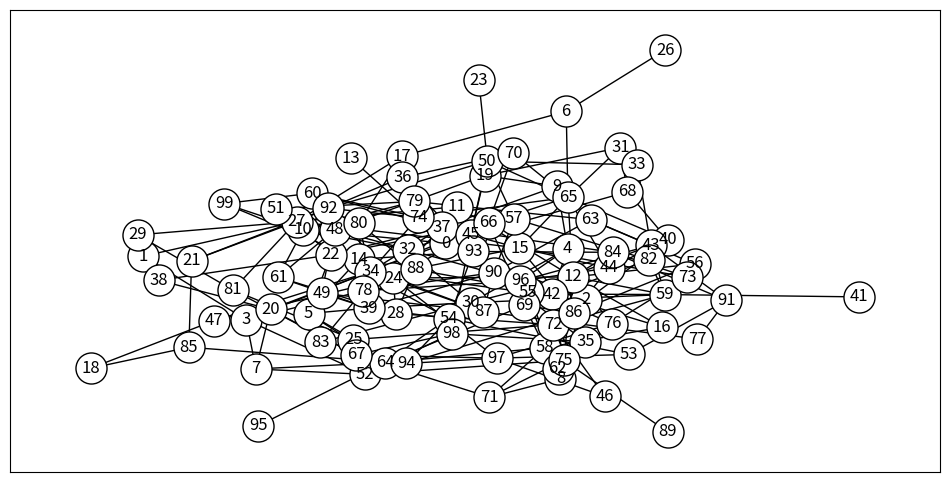
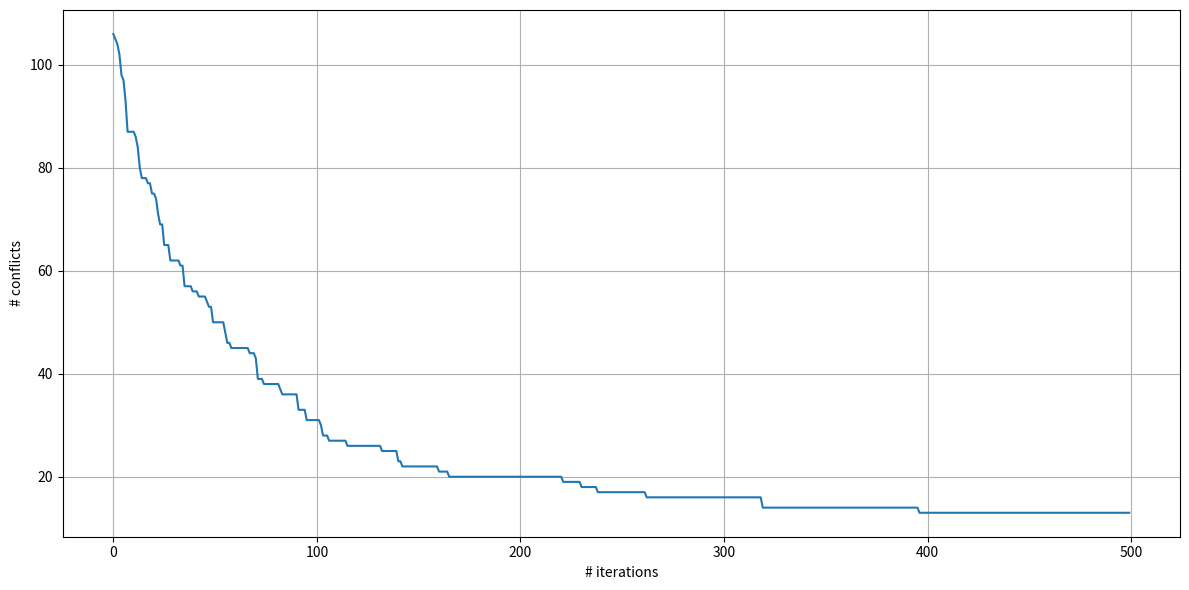

These charts were generated, in order, by the following Python code:
import numpy as np
import math
from numpy.typing import NDArray
import networkx as nx
from typing import Union, Any
import matplotlib.pyplot as plt

NDArrayInt = NDArray[np.int_]

def plot_graph(
    G: Union[nx.Graph, nx.DiGraph], highlighted_edges: list[tuple[Any, Any]] = None
) -> None:
    fig, ax = plt.subplots(figsize=(12, 6))
    pos = nx.spring_layout(G)
    edge_color_list = ["black"] * len(G.edges)
    if highlighted_edges:
        for i, edge in enumerate(G.edges()):
            if edge in highlighted_edges or (edge[1], edge[0]) in highlighted_edges:
                edge_color_list[i] = "red"
    options = dict(
        font_size=12,
        node_size=500,
        node_color="white",
        edgecolors="black",
        edge_color=edge_color_list,
    )
    nx.draw_networkx(G, pos, ax=ax, **options)
    if nx.is_weighted(G):
        labels = {e: G.edges[e]["weight"] for e in G.edges}
        nx.draw_networkx_edge_labels(G, pos, ax=ax, edge_labels=labels)
    plt.show()

def plot_loss_history(
    loss_history: Union[NDArrayInt, list], xlabel="# iterations", ylabel="# conflicts"
) -> None:
    fig, ax = plt.subplots(1, 1, figsize=(12, 6))
    loss_history_arr = np.array(loss_history)  # Преобразование в массив NumPy
    if loss_history_arr.ndim == 1:
        loss_history_arr = loss_history_arr.reshape(1, -1)
    n_restarts, n_iters = loss_history_arr.shape
    for i in range(n_restarts):
        ax.plot(range(n_iters), loss_history_arr[i, :])
    ax.set_xlabel(xlabel)
    ax.set_ylabel(ylabel)
    ax.grid()
    fig.tight_layout()
    plt.show()


def number_of_conflicts(G, colors):
    set_colors(G, colors)
    n = 0
    for n_in, n_out in G.edges:
        if G.nodes[n_in]["color"] == G.nodes[n_out]["color"]:
            n += 1
    return n


def set_colors(G, colors):
    for n, color in zip(G.nodes, colors):
        G.nodes[n]["color"] = color

def tweak(colors, n_max_colors):
    new_colors = colors.copy()
    node = np.random.choice(G)
    neighbors = list(G.neighbors(node))
    value_counts = {value: sum(1 for node in neighbors if G.nodes[node]['color'] == value) for value in range(3)}
    least_common_value = min(value_counts, key=value_counts.get)
    new_colors[node] = least_common_value
    return new_colors

def solve_via_simulated_annealing(
    G: nx.Graph, n_max_colors: int, initial_colors: NDArrayInt, n_iters: int
):
    temperature = 1.0
    current_colors = initial_colors
    cur_conflicts = number_of_conflicts(G, initial_colors)
    best_colors = current_colors
    best_conflicts = cur_conflicts
    loss_history = []

    for _ in range(n_iters):
        new_colors = tweak(current_colors, G)
        new_conflicts = number_of_conflicts(G, new_colors)
        
        if new_conflicts < cur_conflicts or np.random.rand() < np.exp(cur_conflicts - new_conflicts / temperature):
            current_colors = new_colors
            cur_conflicts = new_conflicts

        if cur_conflicts < best_conflicts:
            best_colors = current_colors
            best_conflicts = cur_conflicts

        loss_history.append(best_conflicts)
        temperature *= 0.99

    return loss_history


if __name__ == "__main__":
    seed = 42
    np.random.seed(seed)
    G = nx.erdos_renyi_graph(n=100, p=0.05, seed=seed)
    plot_graph(G)

    n_max_iters = 500
    n_max_colors = 3
    initial_colors = np.random.randint(low=0, high=n_max_colors - 1, size=len(G.nodes))

    loss_history = solve_via_simulated_annealing(
        G, n_max_colors, initial_colors, n_max_iters
    )
    plot_loss_history(loss_history)
